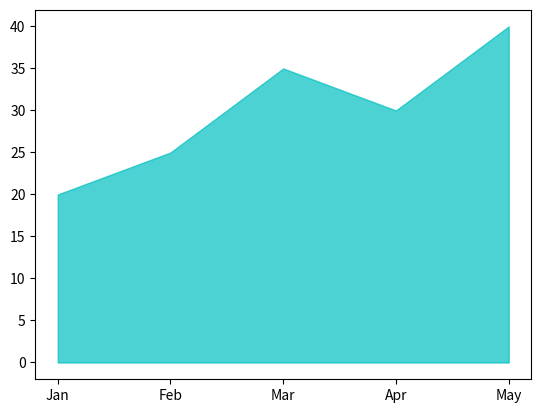
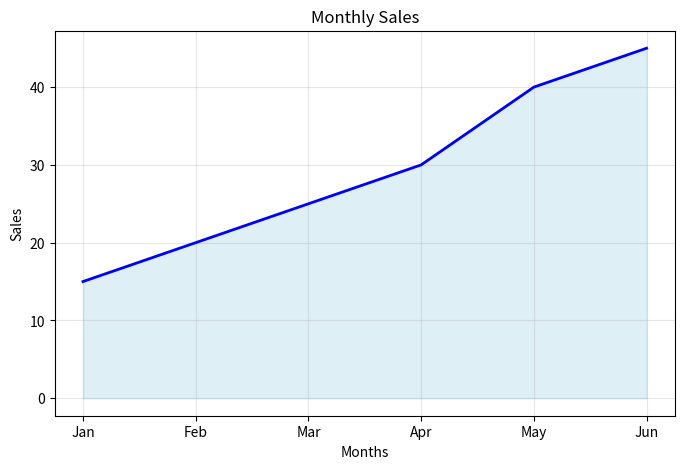

Recreate these plots in Python, in order.
'''
An Area Plot is simply a Line Plot with the area under the line filled with color.

plt.fill_between() - This function fills the area between two curves (or between a curve and a baseline),
                 making it perfect for visualizing ranges, cumulative values, or highlighting regions.

                plt.fill_between(x, y)
                  x - The horizontal x-coordinates that define the curves.
                  y - The y-coordinates that defining the curve

                Customization:
                plt.fill_between(x, y,
                                 color='c',
                                 alpha=0.4
                                 )

                color - color of area.
                Alpha - Transparency (0 = invisible, 1 = solid)

                 
'''

import matplotlib.pyplot as plt

months = ["Jan","Feb","Mar","Apr","May"]
sales = [20,25,35,30,40]

plt.fill_between(months, sales,
                 color='c',
                 alpha=0.7,
                 )



#Add Line + Filled Area
#Professional charts usually include both.

months = ["Jan","Feb","Mar","Apr","May","Jun"]
sales = [15,20,25,30,40,45]

fig, ax = plt.subplots(figsize=(8,5))

ax.plot(
    months,
    sales,
    color="blue",
    linewidth=2
)

ax.fill_between(
    months,
    sales,
    color="lightblue",
    alpha=0.4
)

ax.set_title("Monthly Sales")
ax.set_xlabel('Months')
ax.set_ylabel('Sales')
ax.grid(alpha=0.3)

plt.show()
